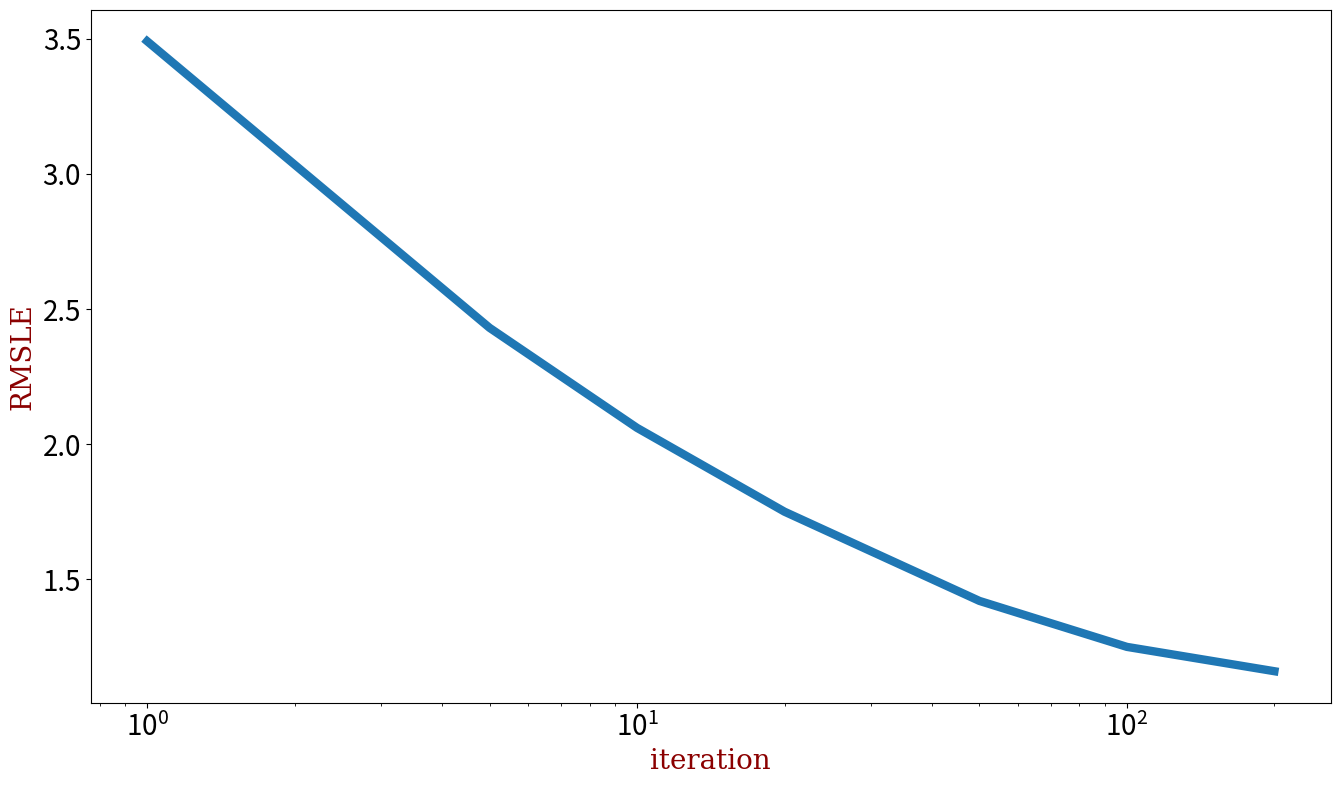
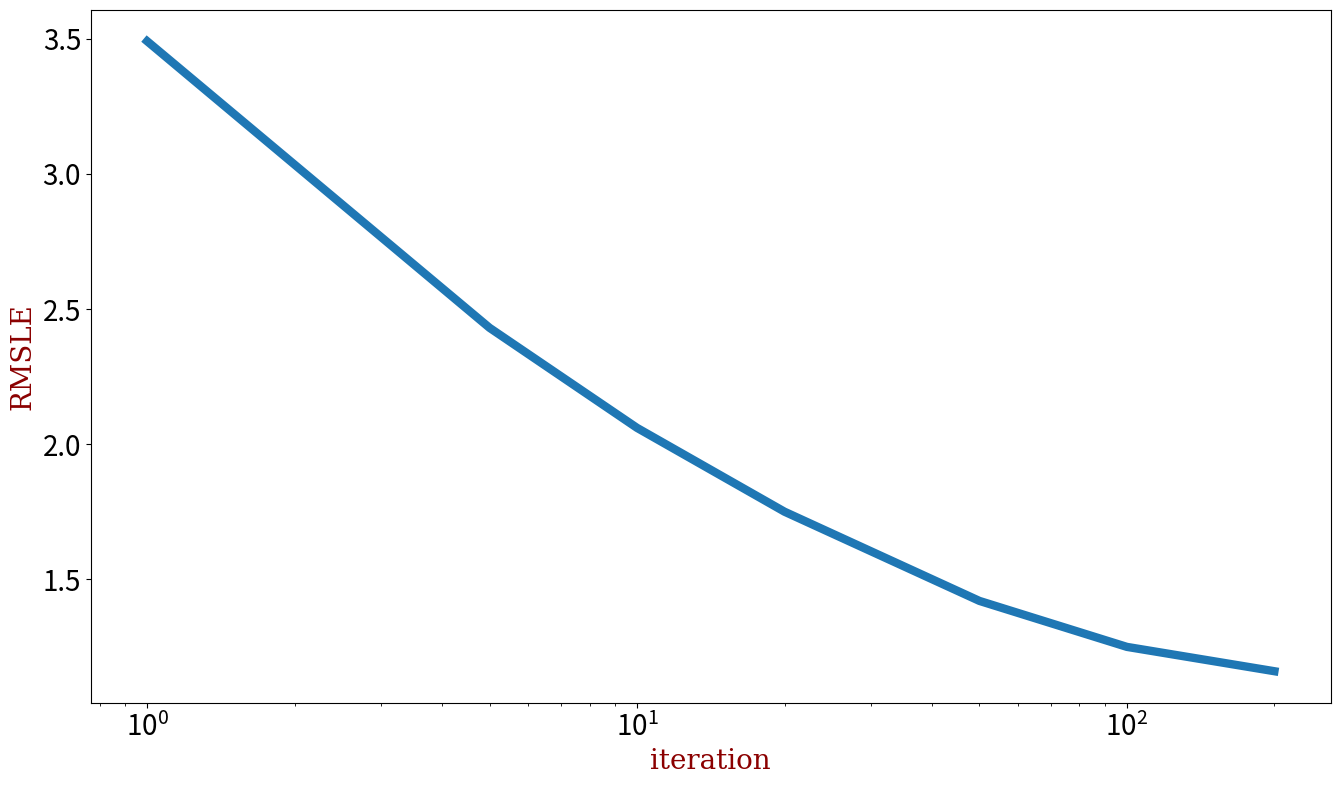

The script that saved these images, in order:
import matplotlib.pyplot as plt

font = {'family': 'serif',
        'color': 'darkred',
        'weight': 'normal',
        'size': 20,
        }

x = [1.0, 5.0, 10.0, 20.0, 50.0, 100.0, 200.0]
y = [3.49, 2.43, 2.06, 1.75, 1.42, 1.25, 1.16]

plt.figure(1, figsize=(16, 9))
plt.plot(x, y, linewidth='6.0')
plt.xscale('log')
plt.xlabel('iteration', fontdict=font)
plt.ylabel('RMSLE', fontdict=font)
plt.tick_params(labelsize=20)
plt.show()
# fg.savefig('test2png.png', dpi=100)

plt.figure(2, figsize=(16, 9))
plt.plot(x, y, linewidth='6.0')
plt.xscale('log')
plt.xlabel('iteration', fontdict=font)
plt.ylabel('RMSLE', fontdict=font)
plt.tick_params(labelsize=20)
plt.show()